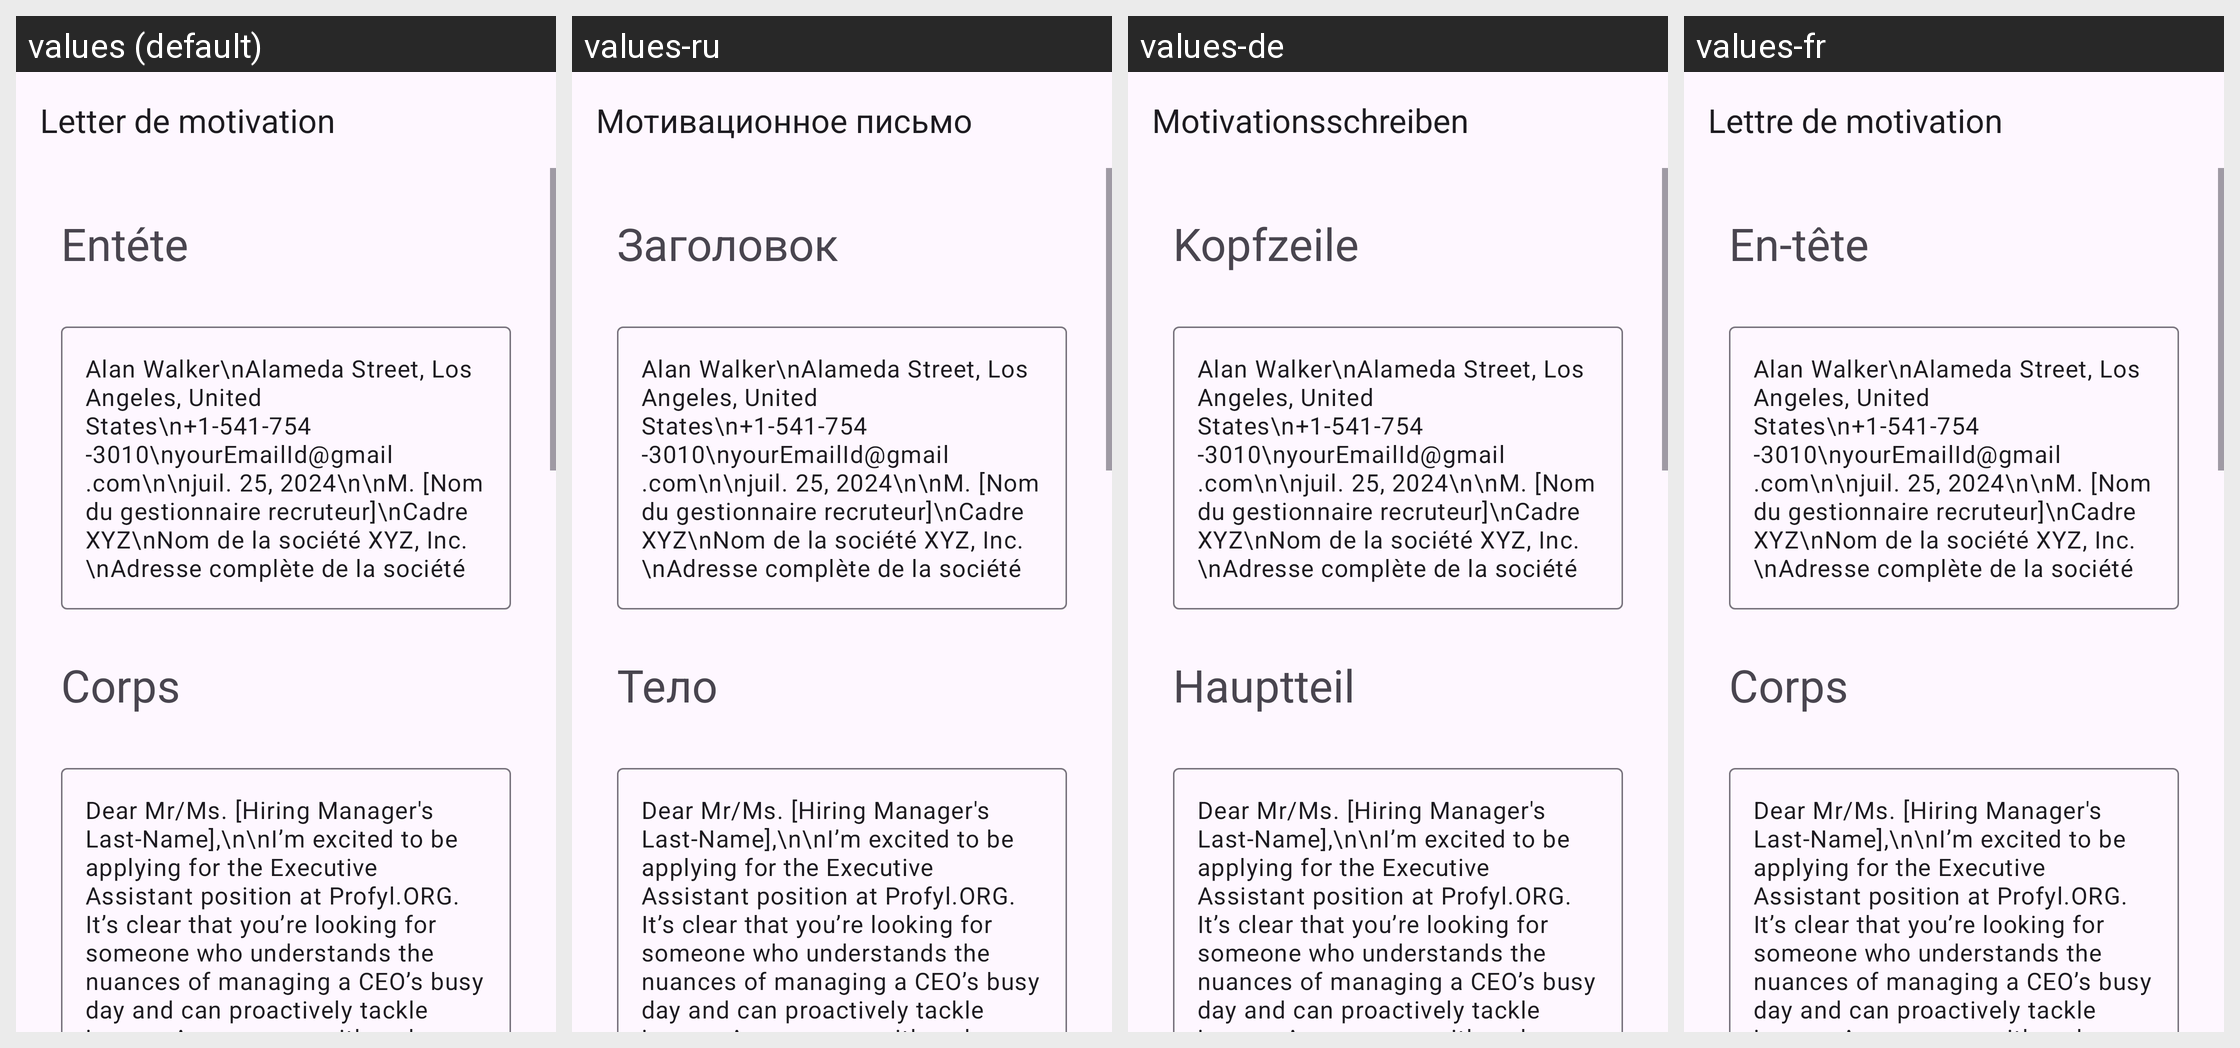

This grid shows one Android layout under several languages. Give, for every string resource on the screen, its name, the default text and each shown locale's text.
Android screen res/layout/activity_executive_assistant.xml rendered under 4 locales, left to right: values (default), values-ru, values-de, values-fr. Device: Nexus 5 (rendered at 1080×1920; each locale shown at half size, 540×960, under a caption strip naming it); theme Theme.App_creat_profesionell_cv.
Other locales in the repository, not shown: values-en, values-it.
Strings drawn on this screen, with the default value and each locale's value (text and hints the layout hard-codes, and strings that could not be matched under every locale, appear in the picture but are not listed):

letter_de_motivation
  values: Letter de motivation
  values-ru: Мотивационное письмо
  values-de: Motivationsschreiben
  values-fr: Lettre de motivation

ent_te
  values: Entéte
  values-ru: Заголовок
  values-de: Kopfzeile
  values-fr: En-tête

corps
  values: Corps
  values-ru: Тело
  values-de: Hauptteil
  values-fr: Corps
